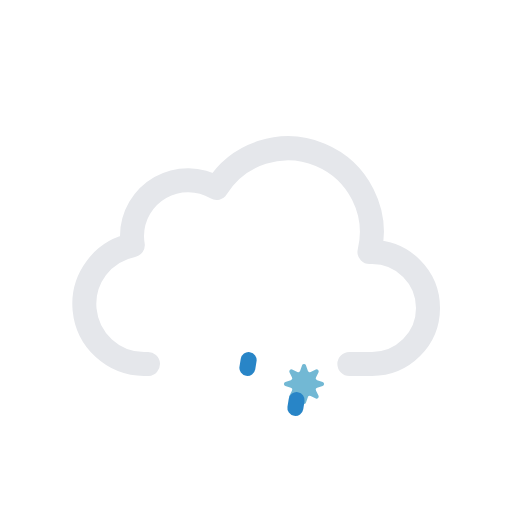
t = 0.00 s
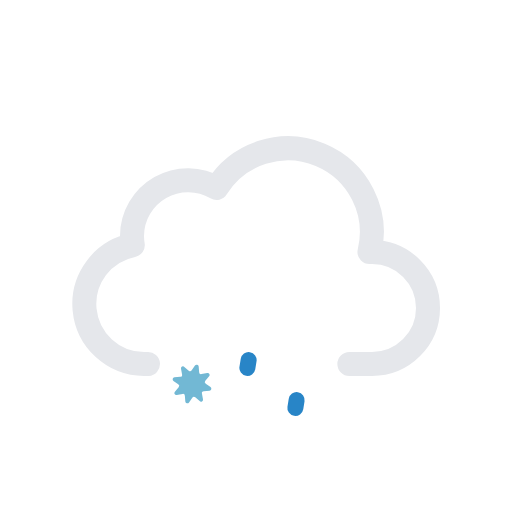
t = 1.50 s
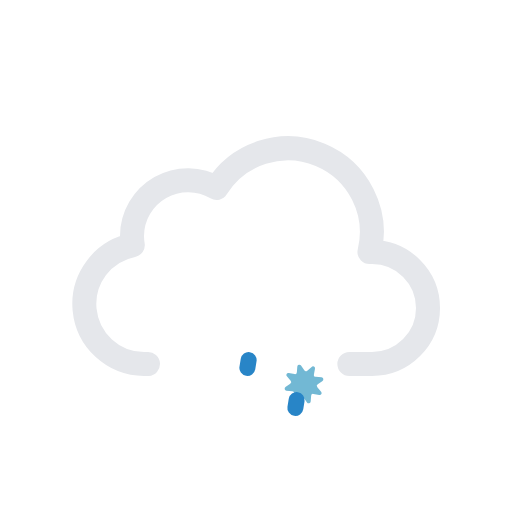
t = 3.00 s
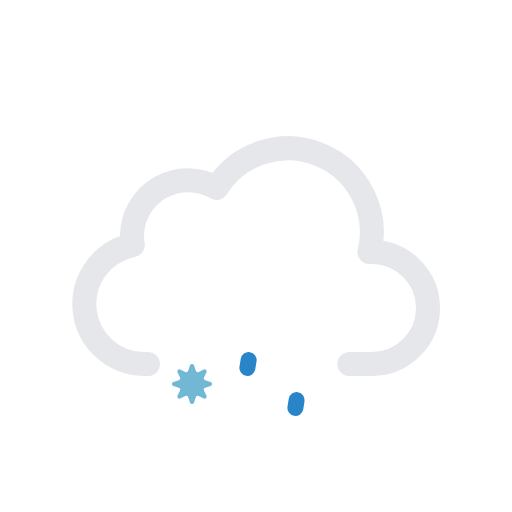
t = 4.50 s
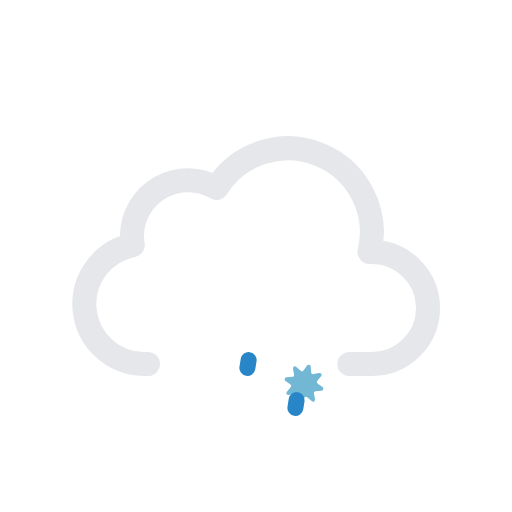
t = 6.00 s
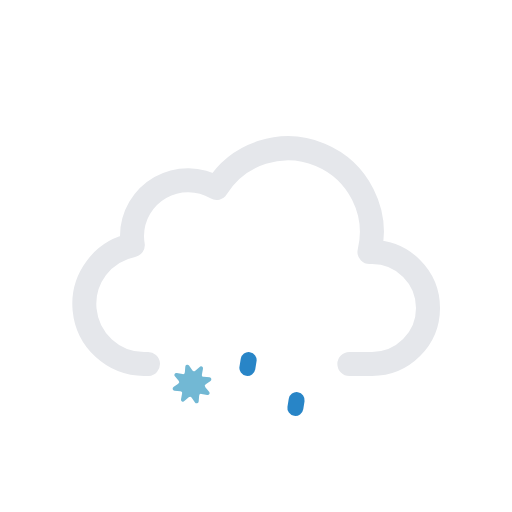
t = 7.50 s

The animated SVG that drew these frames (rendered in a browser with its animation timeline set to each time). Animation: 14 SMIL elements (animate=5,animateTransform=9); one cycle of 9.00 s, repeats indefinitely.

<svg xmlns="http://www.w3.org/2000/svg" viewBox="0 0 64 64">
	<path d="M43.67,45.5H46.5a7,7,0,0,0,0-14l-.32,0a10.49,10.49,0,0,0-19.11-8,7,7,0,0,0-10.57,6,7.21,7.21,0,0,0,.1,1.14A7.5,7.5,0,0,0,18,45.5a4.19,4.19,0,0,0,.5,0v0" fill="none" stroke="#e5e7eb" stroke-linecap="round" stroke-linejoin="round" stroke-width="3"/>
	<g>
		<g>
			<g>
				<path d="M24.24,42.67l.24.68a.25.25,0,0,0,.35.14l.65-.31a.26.26,0,0,1,.34.34l-.31.65a.25.25,0,0,0,.14.35l.68.24a.25.25,0,0,1,0,.48l-.68.24a.25.25,0,0,0-.14.35l.31.65a.26.26,0,0,1-.34.34l-.65-.31a.25.25,0,0,0-.35.14l-.24.68a.25.25,0,0,1-.48,0l-.24-.68a.25.25,0,0,0-.35-.14l-.65.31a.26.26,0,0,1-.34-.34l.31-.65a.25.25,0,0,0-.14-.35l-.68-.24a.25.25,0,0,1,0-.48l.68-.24a.25.25,0,0,0,.14-.35l-.31-.65a.26.26,0,0,1,.34-.34l.65.31a.25.25,0,0,0,.35-.14l.24-.68A.25.25,0,0,1,24.24,42.67Z" fill="#72b8d4"/>
				<animateTransform attributeName="transform" type="rotate" values="0 24 45; 360 24 45" dur="9s" repeatCount="indefinite"/>
			</g>
			<animateTransform attributeName="transform" type="translate" values="-3 0; 3 0" dur="3s" repeatCount="indefinite"/>
		</g>
		<animateTransform attributeName="transform" type="translate" values="2 -6; -2 12" dur="3s" repeatCount="indefinite"/>
		<animate attributeName="opacity" values="0;1;1;1;0" dur="3s" repeatCount="indefinite"/>
	</g>
	<g>
		<g>
			<g>
				<path d="M38.24,42.67l.24.68a.25.25,0,0,0,.35.14l.65-.31a.26.26,0,0,1,.34.34l-.31.65a.25.25,0,0,0,.14.35l.68.24a.25.25,0,0,1,0,.48l-.68.24a.25.25,0,0,0-.14.35l.31.65a.26.26,0,0,1-.34.34l-.65-.31a.25.25,0,0,0-.35.14l-.24.68a.25.25,0,0,1-.48,0l-.24-.68a.25.25,0,0,0-.35-.14l-.65.31a.26.26,0,0,1-.34-.34l.31-.65a.25.25,0,0,0-.14-.35l-.68-.24a.25.25,0,0,1,0-.48l.68-.24a.25.25,0,0,0,.14-.35l-.31-.65a.26.26,0,0,1,.34-.34l.65.31a.25.25,0,0,0,.35-.14l.24-.68A.25.25,0,0,1,38.24,42.67Z" fill="#72b8d4"/>
				<animateTransform attributeName="transform" type="rotate" values="0 38 45; 360 38 45" dur="9s" repeatCount="indefinite"/>
			</g>
			<animateTransform attributeName="transform" type="translate" values="-3 0; 3 0" begin="-1.5s" dur="3s" repeatCount="indefinite"/>
		</g>
		<animateTransform attributeName="transform" type="translate" values="2 -6; -2 12" begin="-1.5s" dur="3s" repeatCount="indefinite"/>
		<animate attributeName="opacity" values="0;1;1;1;0" begin="-1.5s" dur="3s" repeatCount="indefinite"/>
	</g>
	<g>
		<line x1="24.08" y1="45.01" x2="23.92" y2="45.99" fill="none" stroke="#2885c7" stroke-linecap="round" stroke-miterlimit="10" stroke-width="2"/>
		<animateTransform attributeName="transform" type="translate" values="1 -5; -2 10" dur="1.5s" repeatCount="indefinite"/>
		<animate attributeName="opacity" values="0;1;1;0" dur="1.5s" repeatCount="indefinite"/>
	</g>
	<g>
		<line x1="31.08" y1="45.01" x2="30.92" y2="45.99" fill="none" stroke="#2885c7" stroke-linecap="round" stroke-miterlimit="10" stroke-width="2"/>
		<animateTransform attributeName="transform" type="translate" begin="-0.5s" values="1 -5; -2 10" dur="1.5s" repeatCount="indefinite"/>
		<animate attributeName="opacity" begin="-0.5s" values="0;1;1;0" dur="1.5s" repeatCount="indefinite"/>
	</g>
	<g>
		<line x1="38.08" y1="45.01" x2="37.92" y2="45.99" fill="none" stroke="#2885c7" stroke-linecap="round" stroke-miterlimit="10" stroke-width="2"/>
		<animateTransform attributeName="transform" type="translate" begin="-1s" values="1 -5; -2 10" dur="1.5s" repeatCount="indefinite"/>
		<animate attributeName="opacity" begin="-1s" values="0;1;1;0" dur="1.5s" repeatCount="indefinite"/>
	</g>
</svg>
